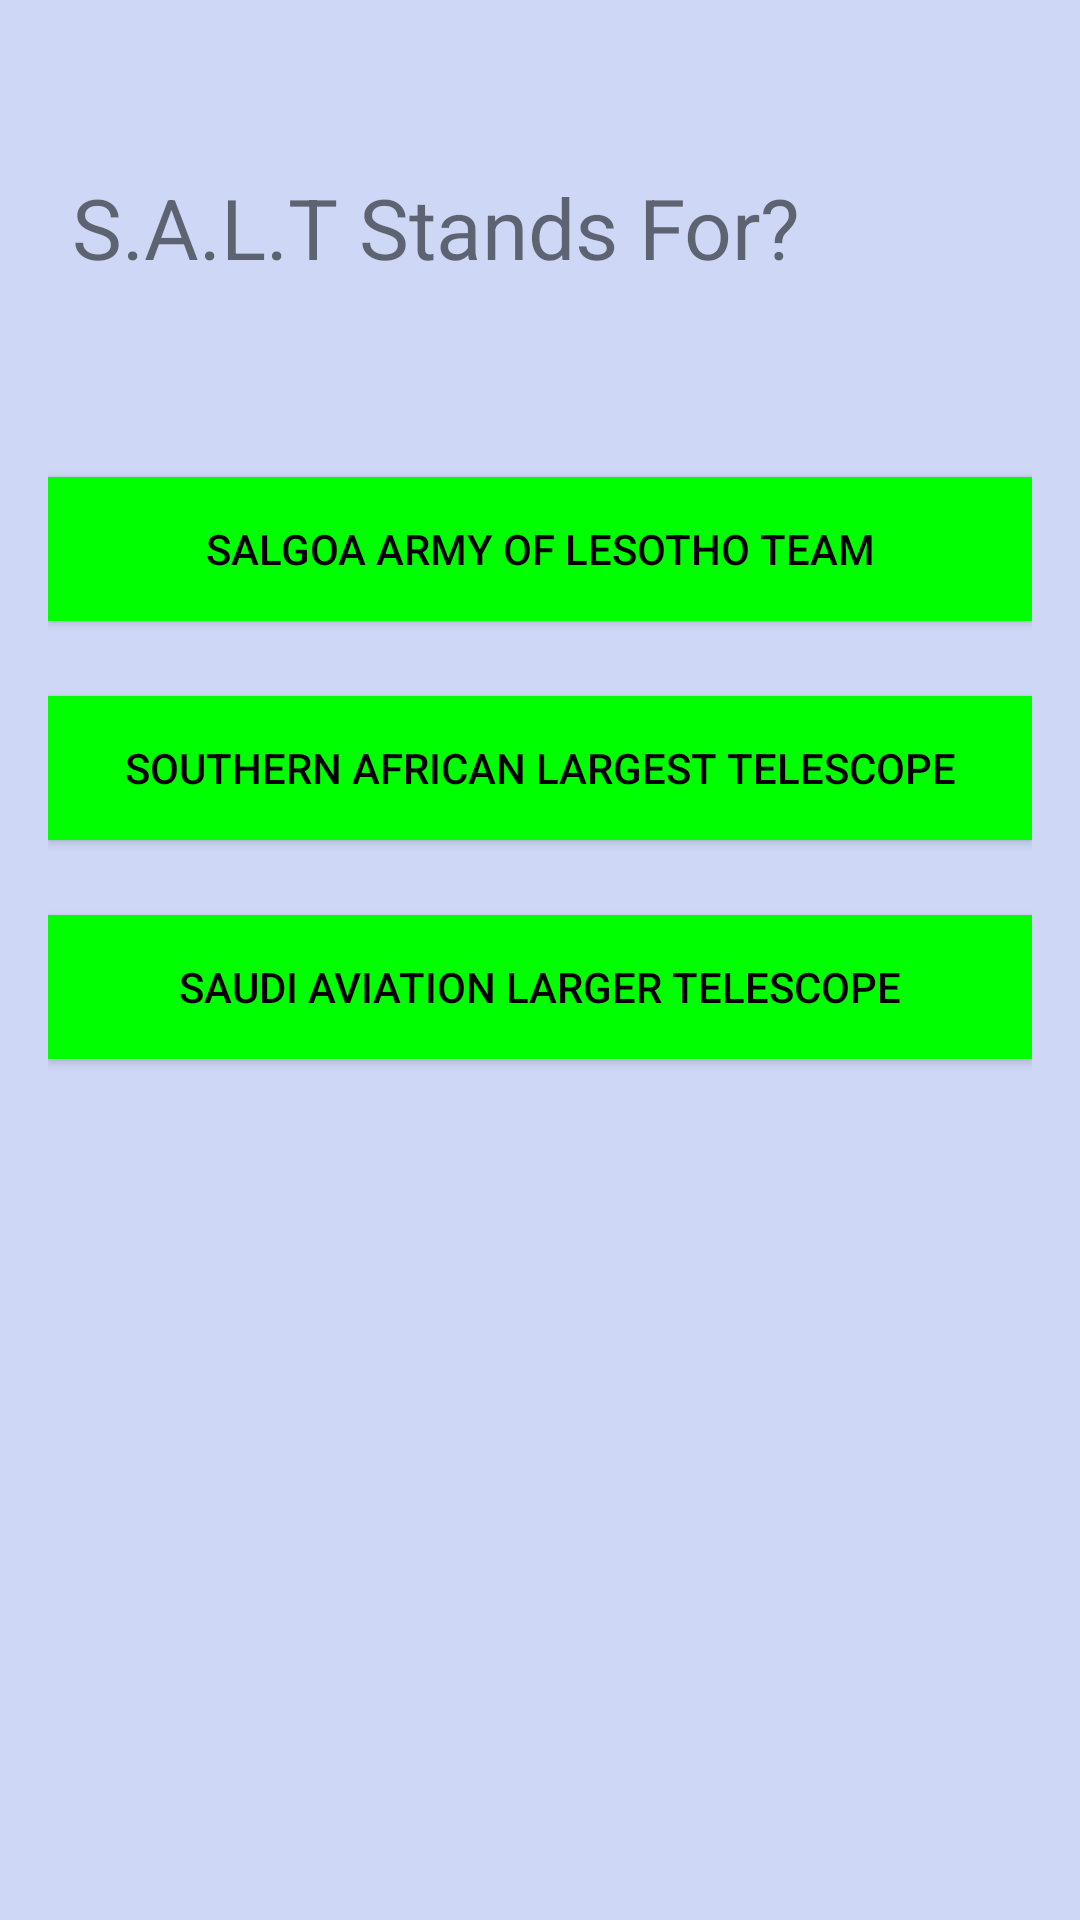

Here is an Android app screen rendered from its layout file. Give the layout XML and the strings, colors and styles it references.
<!-- AndroidManifest.xml: application theme AppTheme -->
<!-- res/layout/activity_education_question3.xml -->
<?xml version="1.0" encoding="utf-8"?>
<LinearLayout xmlns:android="http://schemas.android.com/apk/res/android"
    xmlns:app="http://schemas.android.com/apk/res-auto"
    xmlns:tools="http://schemas.android.com/tools"
    android:id="@+id/myquizapp1"
    android:layout_width="match_parent"
    android:layout_height="match_parent"
    android:paddingBottom="16dp"
    android:paddingLeft="16dp"
    android:paddingRight="16dp"
    android:paddingTop="16dp"
    android:orientation="vertical"
    android:background="#CED8F6"
    tools:context="com.businescard.lulams.myquizapp1.MainActivity">

    <RelativeLayout
        android:layout_width="match_parent"
        android:layout_height="wrap_content"
        android:padding="8dp"
        android:layout_marginBottom="25dp"
        tools:ignore="UselessLeaf">


    </RelativeLayout>
    <TextView
        android:layout_width="match_parent"
        android:layout_height="76dp"
        android:text="S.A.L.T Stands For?"
        android:textSize="28sp"
        android:padding="8dp"
        android:layout_marginBottom="34dp"
        android:id="@+id/questions"
        tools:ignore="HardcodedText" />
    <Button
        android:layout_width="match_parent"
        android:layout_height="wrap_content"
        android:text="Salgoa Army Of Lesotho Team"
        android:background="#00FF00"
        android:textColor="#000000"
        android:onClick="onClicksao"
        android:padding="9dp"
        android:layout_marginBottom="25dp"
        android:id="@+id/choice1"
        tools:ignore="HardcodedText" />

    <Button
        android:layout_width="match_parent"
        android:layout_height="wrap_content"
        android:text="Southern African Largest Telescope"
        android:background="#00FF00"
        android:textColor="#000000"
        android:onClick="onClicksal"
        android:padding="9dp"
        android:layout_marginBottom="25dp"
        android:id="@+id/choice2"
        tools:ignore="HardcodedText" />

    <Button
        android:layout_width="match_parent"
        android:layout_height="wrap_content"
        android:text="Saudi Aviation Larger Telescope"
        android:background="#00FF00"
        android:textColor="#000000"
        android:onClick="onClicksalt"
        android:padding="9dp"
        android:layout_marginBottom="25dp"
        android:id="@+id/choice3"
        tools:ignore="HardcodedText" />


</LinearLayout>
<!-- resources referenced by this layout -->
<resources>
  <style name="AppTheme" parent="Theme.AppCompat.Light.DarkActionBar">
          
          <item name="colorPrimary">@color/colorPrimary</item>
          <item name="colorPrimaryDark">@color/colorPrimaryDark</item>
          <item name="colorAccent">@color/colorAccent</item>
      </style>
  <color name="colorPrimary">#3F51B5</color>
  <color name="colorPrimaryDark">#303F9F</color>
  <color name="colorAccent">#FF4081</color>
</resources>
